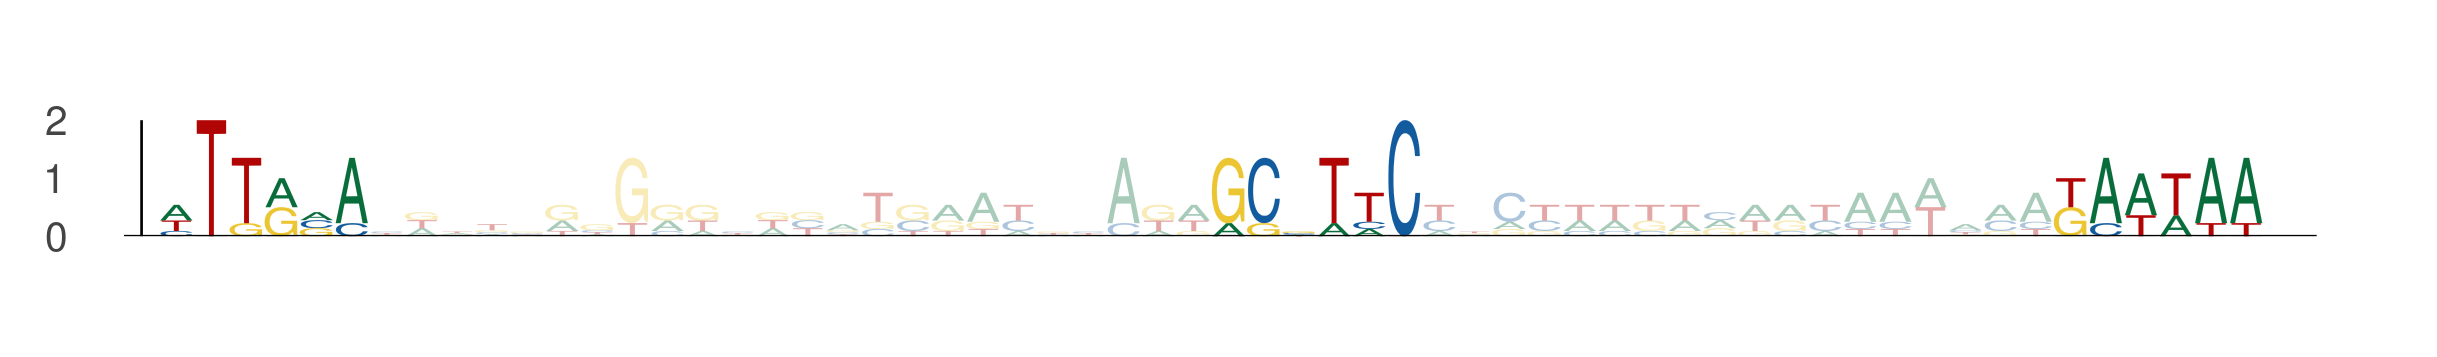

Source data for this figure (header and first rows):
seq_index, start_position, end_position, is_reversed_complement
3998, 75, 81, 0
3998, 105, 111, 0
3998, 129, 135, 0
461, 70, 76, 0
461, 100, 106, 0
461, 124, 130, 0
5223, 36, 42, 0
5223, 66, 72, 0
5223, 90, 96, 0
4901, 61, 67, 0
4901, 91, 97, 0
4901, 115, 121, 0
2856, 84, 90, 0
2856, 114, 120, 0
2856, 138, 144, 0
1025, 5, 11, 0
1025, 35, 41, 0
1025, 59, 65, 0
